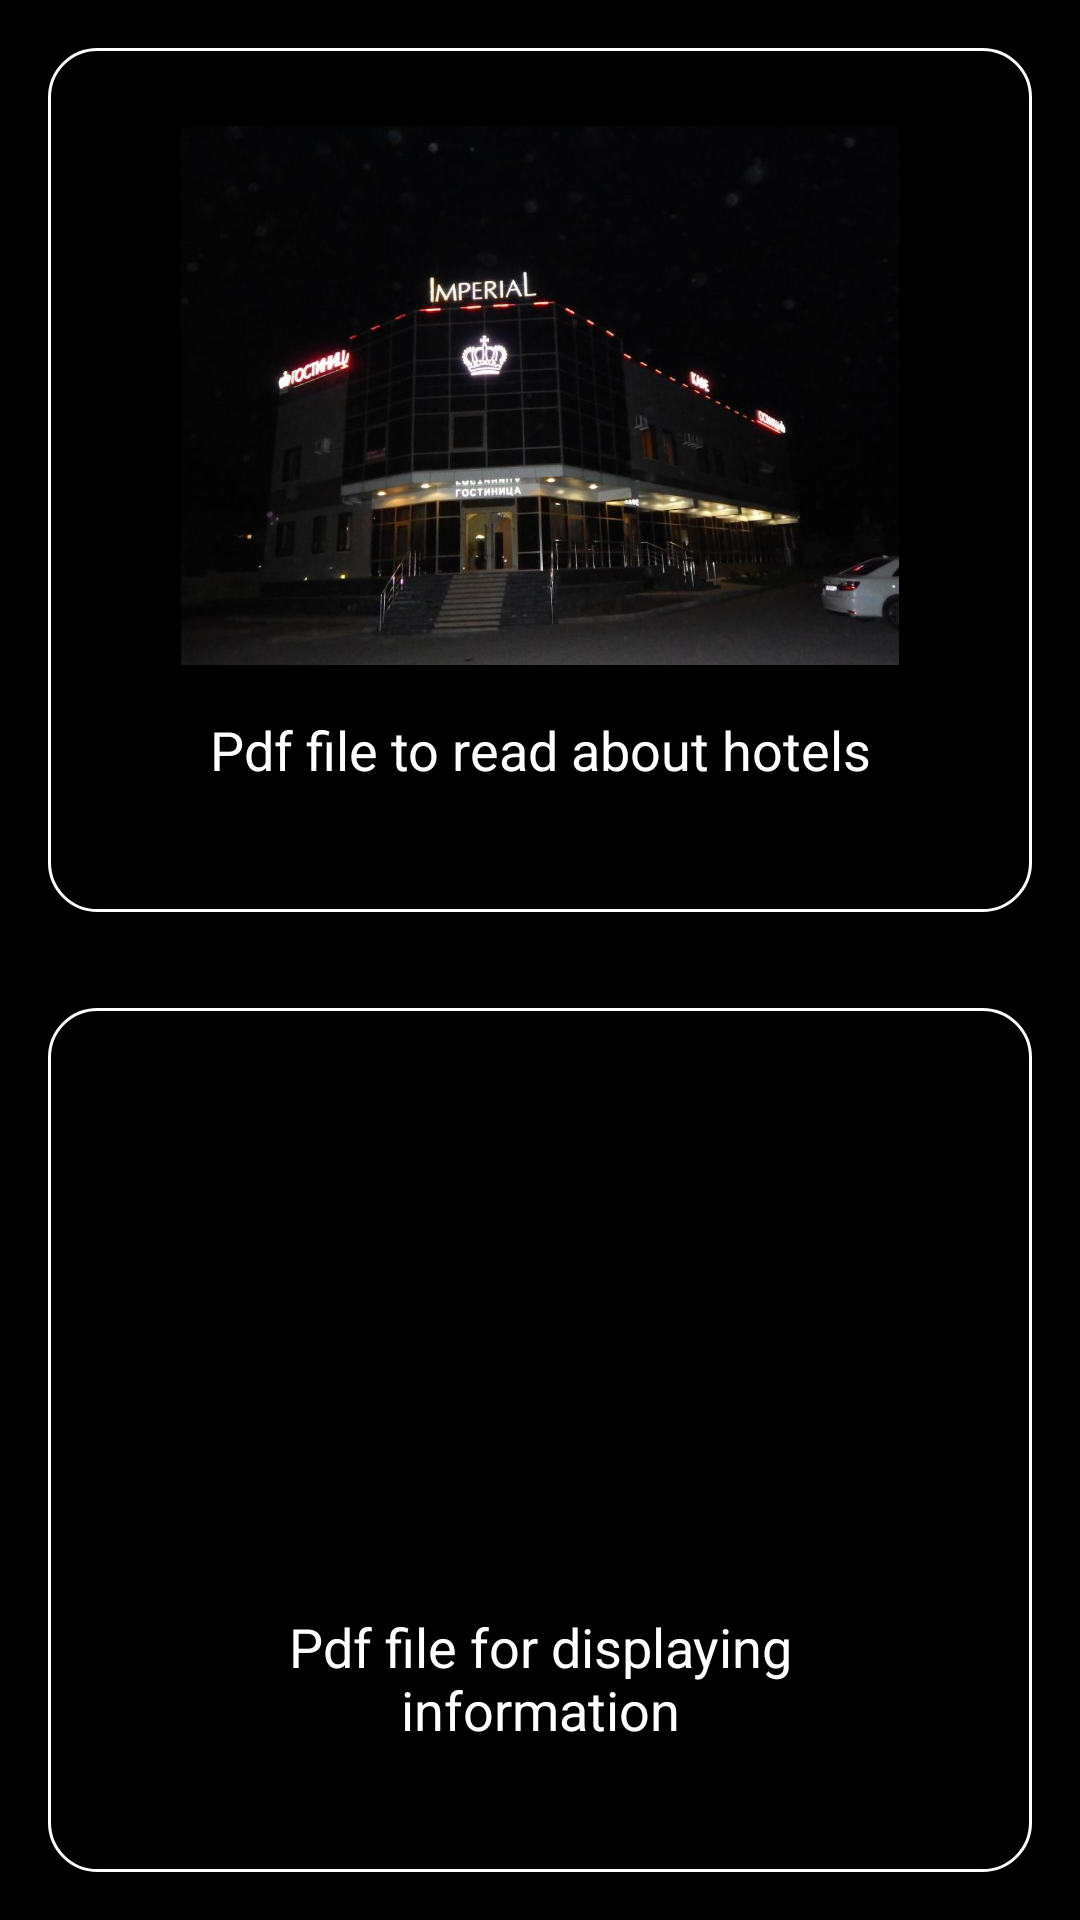

Reconstruct the res/layout file that produces this screen, plus the resources it refers to.
<!-- AndroidManifest.xml: application theme Theme.CodeTemplates -->
<!-- res/layout/fragment_code_pdf_display.xml -->
<?xml version="1.0" encoding="utf-8"?>
<LinearLayout xmlns:android="http://schemas.android.com/apk/res/android"
    xmlns:tools="http://schemas.android.com/tools"
    android:background="@color/black"
    android:layout_width="match_parent"
    android:layout_height="match_parent"
    android:orientation="vertical">

    <LinearLayout
        android:id="@+id/hotelPdf"
        android:layout_width="match_parent"
        android:layout_height="match_parent"
        android:layout_weight="1"
        android:padding="26dp"
        android:layout_margin="16dp"
        android:background="@drawable/circle_background_bottom"
        android:orientation="vertical">

        <ImageView
            android:layout_width="match_parent"
            android:layout_height="0dp"
            android:src="@drawable/ic_hotel"
            android:layout_weight="1"
            tools:ignore="ContentDescription,NestedWeights" />

        <TextView
            android:layout_width="match_parent"
            android:layout_height="wrap_content"
            android:textSize="18sp"
            android:textColor="@color/white"
            android:gravity="center"
            android:padding="16dp"
            android:text="Pdf file to read about hotels"
            tools:ignore="HardcodedText" />
    </LinearLayout>

    <LinearLayout
        android:id="@+id/androidPdf"
        android:layout_width="match_parent"
        android:layout_height="match_parent"
        android:layout_weight="1"
        android:padding="26dp"
        android:layout_margin="16dp"
        android:background="@drawable/circle_background_bottom"
        android:orientation="vertical">

        <ImageView
            android:layout_width="match_parent"
            android:layout_height="wrap_content"
            android:src="@drawable/ic_android_im"
            android:layout_weight="1"
            tools:ignore="ContentDescription,InefficientWeight,NestedWeights" />

        <TextView
            android:layout_width="match_parent"
            android:layout_height="wrap_content"
            android:textSize="18sp"
            android:textColor="@color/white"
            android:gravity="center"
            android:padding="16dp"
            android:text="Pdf file for displaying information"
            tools:ignore="HardcodedText" />
    </LinearLayout>
</LinearLayout>
<!-- resources referenced by this layout -->
<resources>
  <color name="black">#FF000000</color>
  <color name="white">#FFFFFFFF</color>
  <!-- drawable circle_background_bottom (drawable) -->
  <?xml version="1.0" encoding="utf-8"?>
  <shape xmlns:android="http://schemas.android.com/apk/res/android"
      android:shape="rectangle">
  
      <corners android:radius="16dp"/>
      <stroke android:color="@color/white"
          android:width="1dp"/>
  </shape>
  <!-- drawable ic_hotel: jpg bitmap (drawable, 49120 bytes) -->
  <style name="Theme.CodeTemplates" parent="Theme.MaterialComponents.DayNight.NoActionBar">
          
          <item name="colorPrimary">@color/black</item>
          <item name="colorPrimaryVariant">@color/black</item>
          <item name="colorOnPrimary">@color/white</item>
          
          <item name="colorSecondary">@color/black</item>
          <item name="colorSecondaryVariant">@color/black</item>
          <item name="colorOnSecondary">@color/black</item>
          
          <item name="android:statusBarColor" tools:targetApi="l">?attr/colorPrimaryVariant</item>
          
          <item name="colorControlNormal">@color/white</item>
          <item name="android:navigationBarColor">@color/black</item>
      </style>
</resources>
